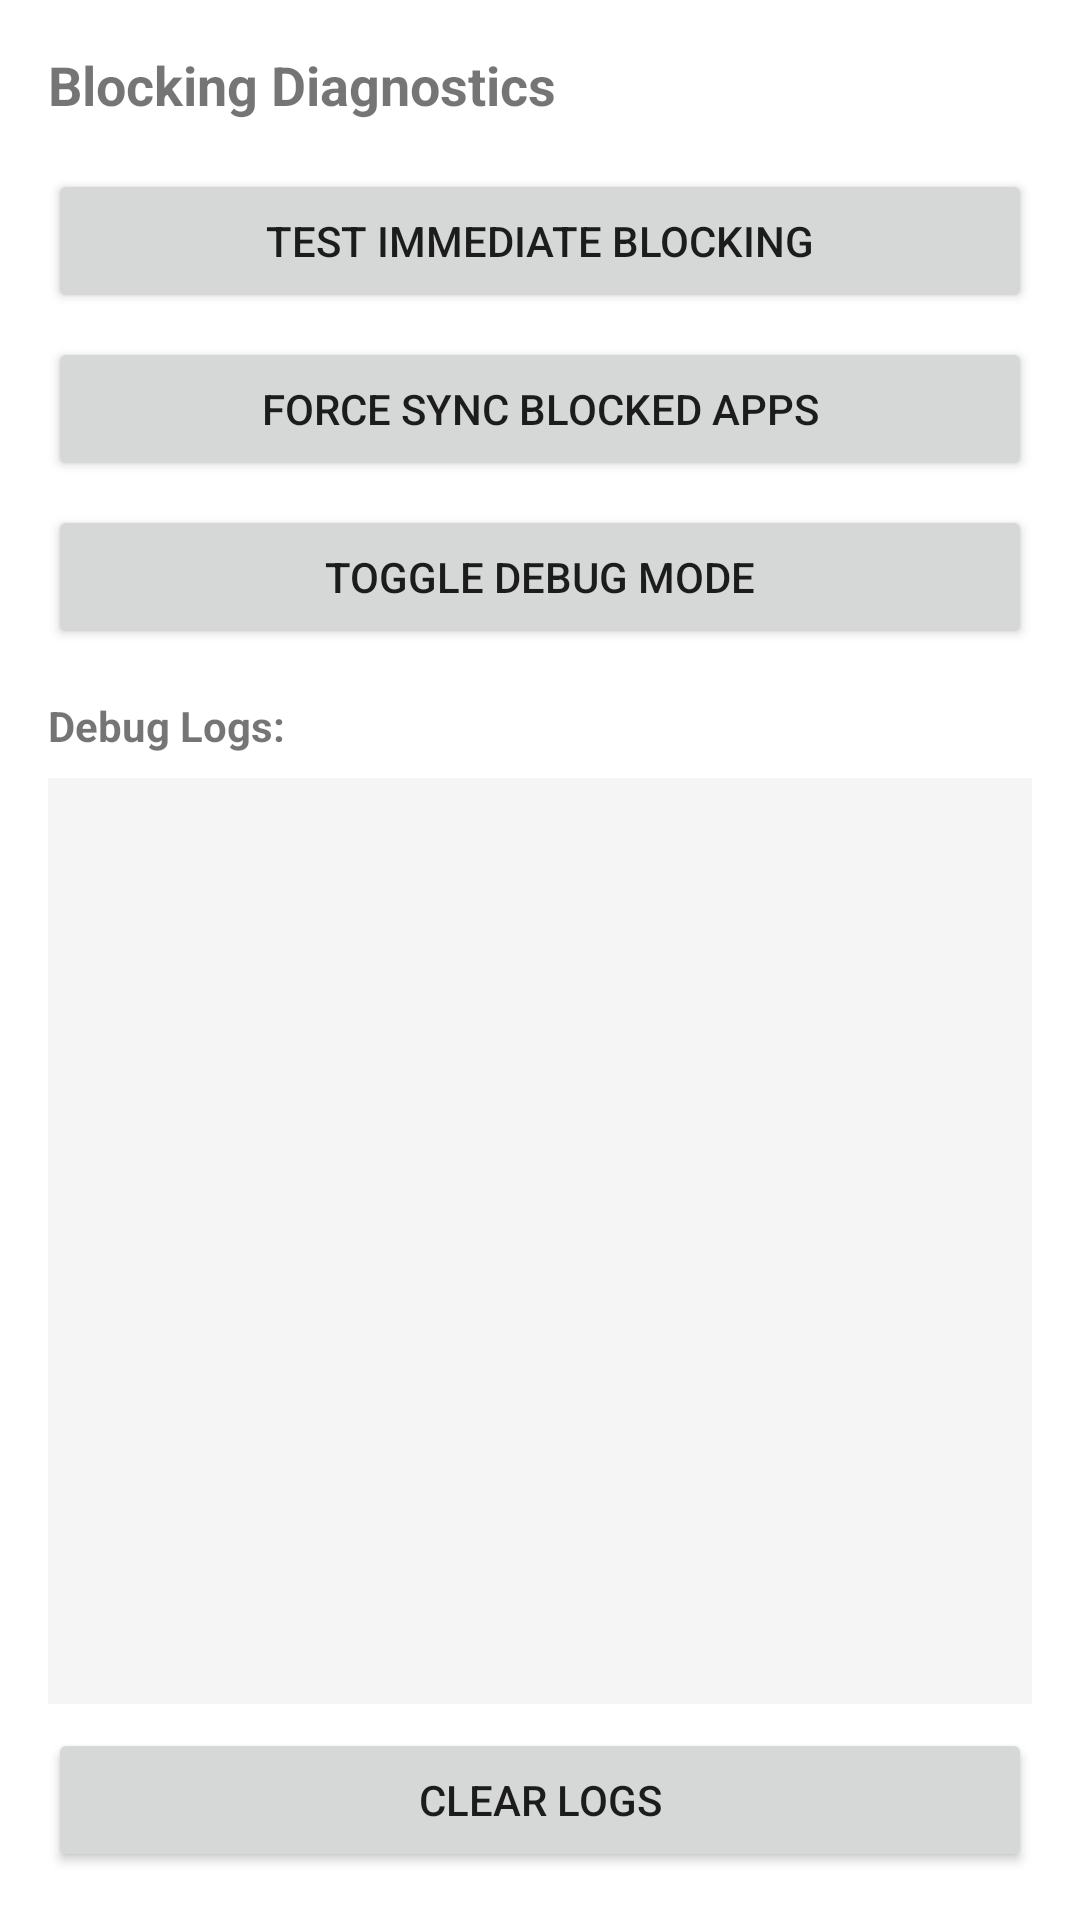

Android layout source for this screen:
<!-- AndroidManifest.xml: application theme Theme.ParentalControl -->
<!-- res/layout/fragment_blocking_diagnostics.xml -->
<?xml version="1.0" encoding="utf-8"?>
<LinearLayout xmlns:android="http://schemas.android.com/apk/res/android"
    xmlns:tools="http://schemas.android.com/tools"
    android:layout_width="match_parent"
    android:layout_height="match_parent"
    android:orientation="vertical"
    android:padding="16dp">

    <TextView
        android:layout_width="match_parent"
        android:layout_height="wrap_content"
        android:text="Blocking Diagnostics"
        android:textStyle="bold"
        android:textSize="18sp"
        android:layout_marginBottom="16dp" />

    <Button
        android:id="@+id/btn_test_immediate_blocking"
        android:layout_width="match_parent"
        android:layout_height="wrap_content"
        android:text="Test Immediate Blocking"
        android:layout_marginBottom="8dp" />

    <Button
        android:id="@+id/btn_force_sync"
        android:layout_width="match_parent"
        android:layout_height="wrap_content"
        android:text="Force Sync Blocked Apps"
        android:layout_marginBottom="8dp" />

    <Button
        android:id="@+id/btn_toggle_debug"
        android:layout_width="match_parent"
        android:layout_height="wrap_content"
        android:text="Toggle Debug Mode"
        android:layout_marginBottom="16dp" />

    <TextView
        android:layout_width="match_parent"
        android:layout_height="wrap_content"
        android:text="Debug Logs:"
        android:textStyle="bold"
        android:layout_marginBottom="8dp" />

    <ScrollView
        android:layout_width="match_parent"
        android:layout_height="0dp"
        android:layout_weight="1"
        android:background="#f5f5f5">

        <TextView
            android:id="@+id/tv_debug_logs"
            android:layout_width="match_parent"
            android:layout_height="wrap_content"
            android:padding="8dp"
            android:fontFamily="monospace"
            android:textSize="12sp" />
    </ScrollView>

    <Button
        android:id="@+id/btn_clear_logs"
        android:layout_width="match_parent"
        android:layout_height="wrap_content"
        android:text="Clear Logs"
        android:layout_marginTop="8dp" />

</LinearLayout>
<!-- resources referenced by this layout -->
<resources>
  <style name="Theme.ParentalControl" parent="Theme.MaterialComponents.DayNight.DarkActionBar">
          
          <item name="colorPrimary">@color/purple_500</item>
          <item name="colorPrimaryVariant">@color/purple_700</item>
          <item name="colorOnPrimary">@color/white</item>
          
          <item name="colorSecondary">@color/teal_200</item>
          <item name="colorSecondaryVariant">@color/teal_700</item>
          <item name="colorOnSecondary">@color/black</item>
          
          <item name="android:statusBarColor">?attr/colorPrimaryVariant</item>
          
      </style>
  <!-- not gathered from this repository: default colours our renderer supplied (Android Studio template values) -->
  <color name="purple_500">#FF6200EE</color>
  <color name="purple_700">#FF3700B3</color>
  <color name="teal_200">#FF03DAC5</color>
  <color name="teal_700">#FF018786</color>
  <color name="black">#FF000000</color>
  <color name="white">#FFFFFFFF</color>
</resources>
